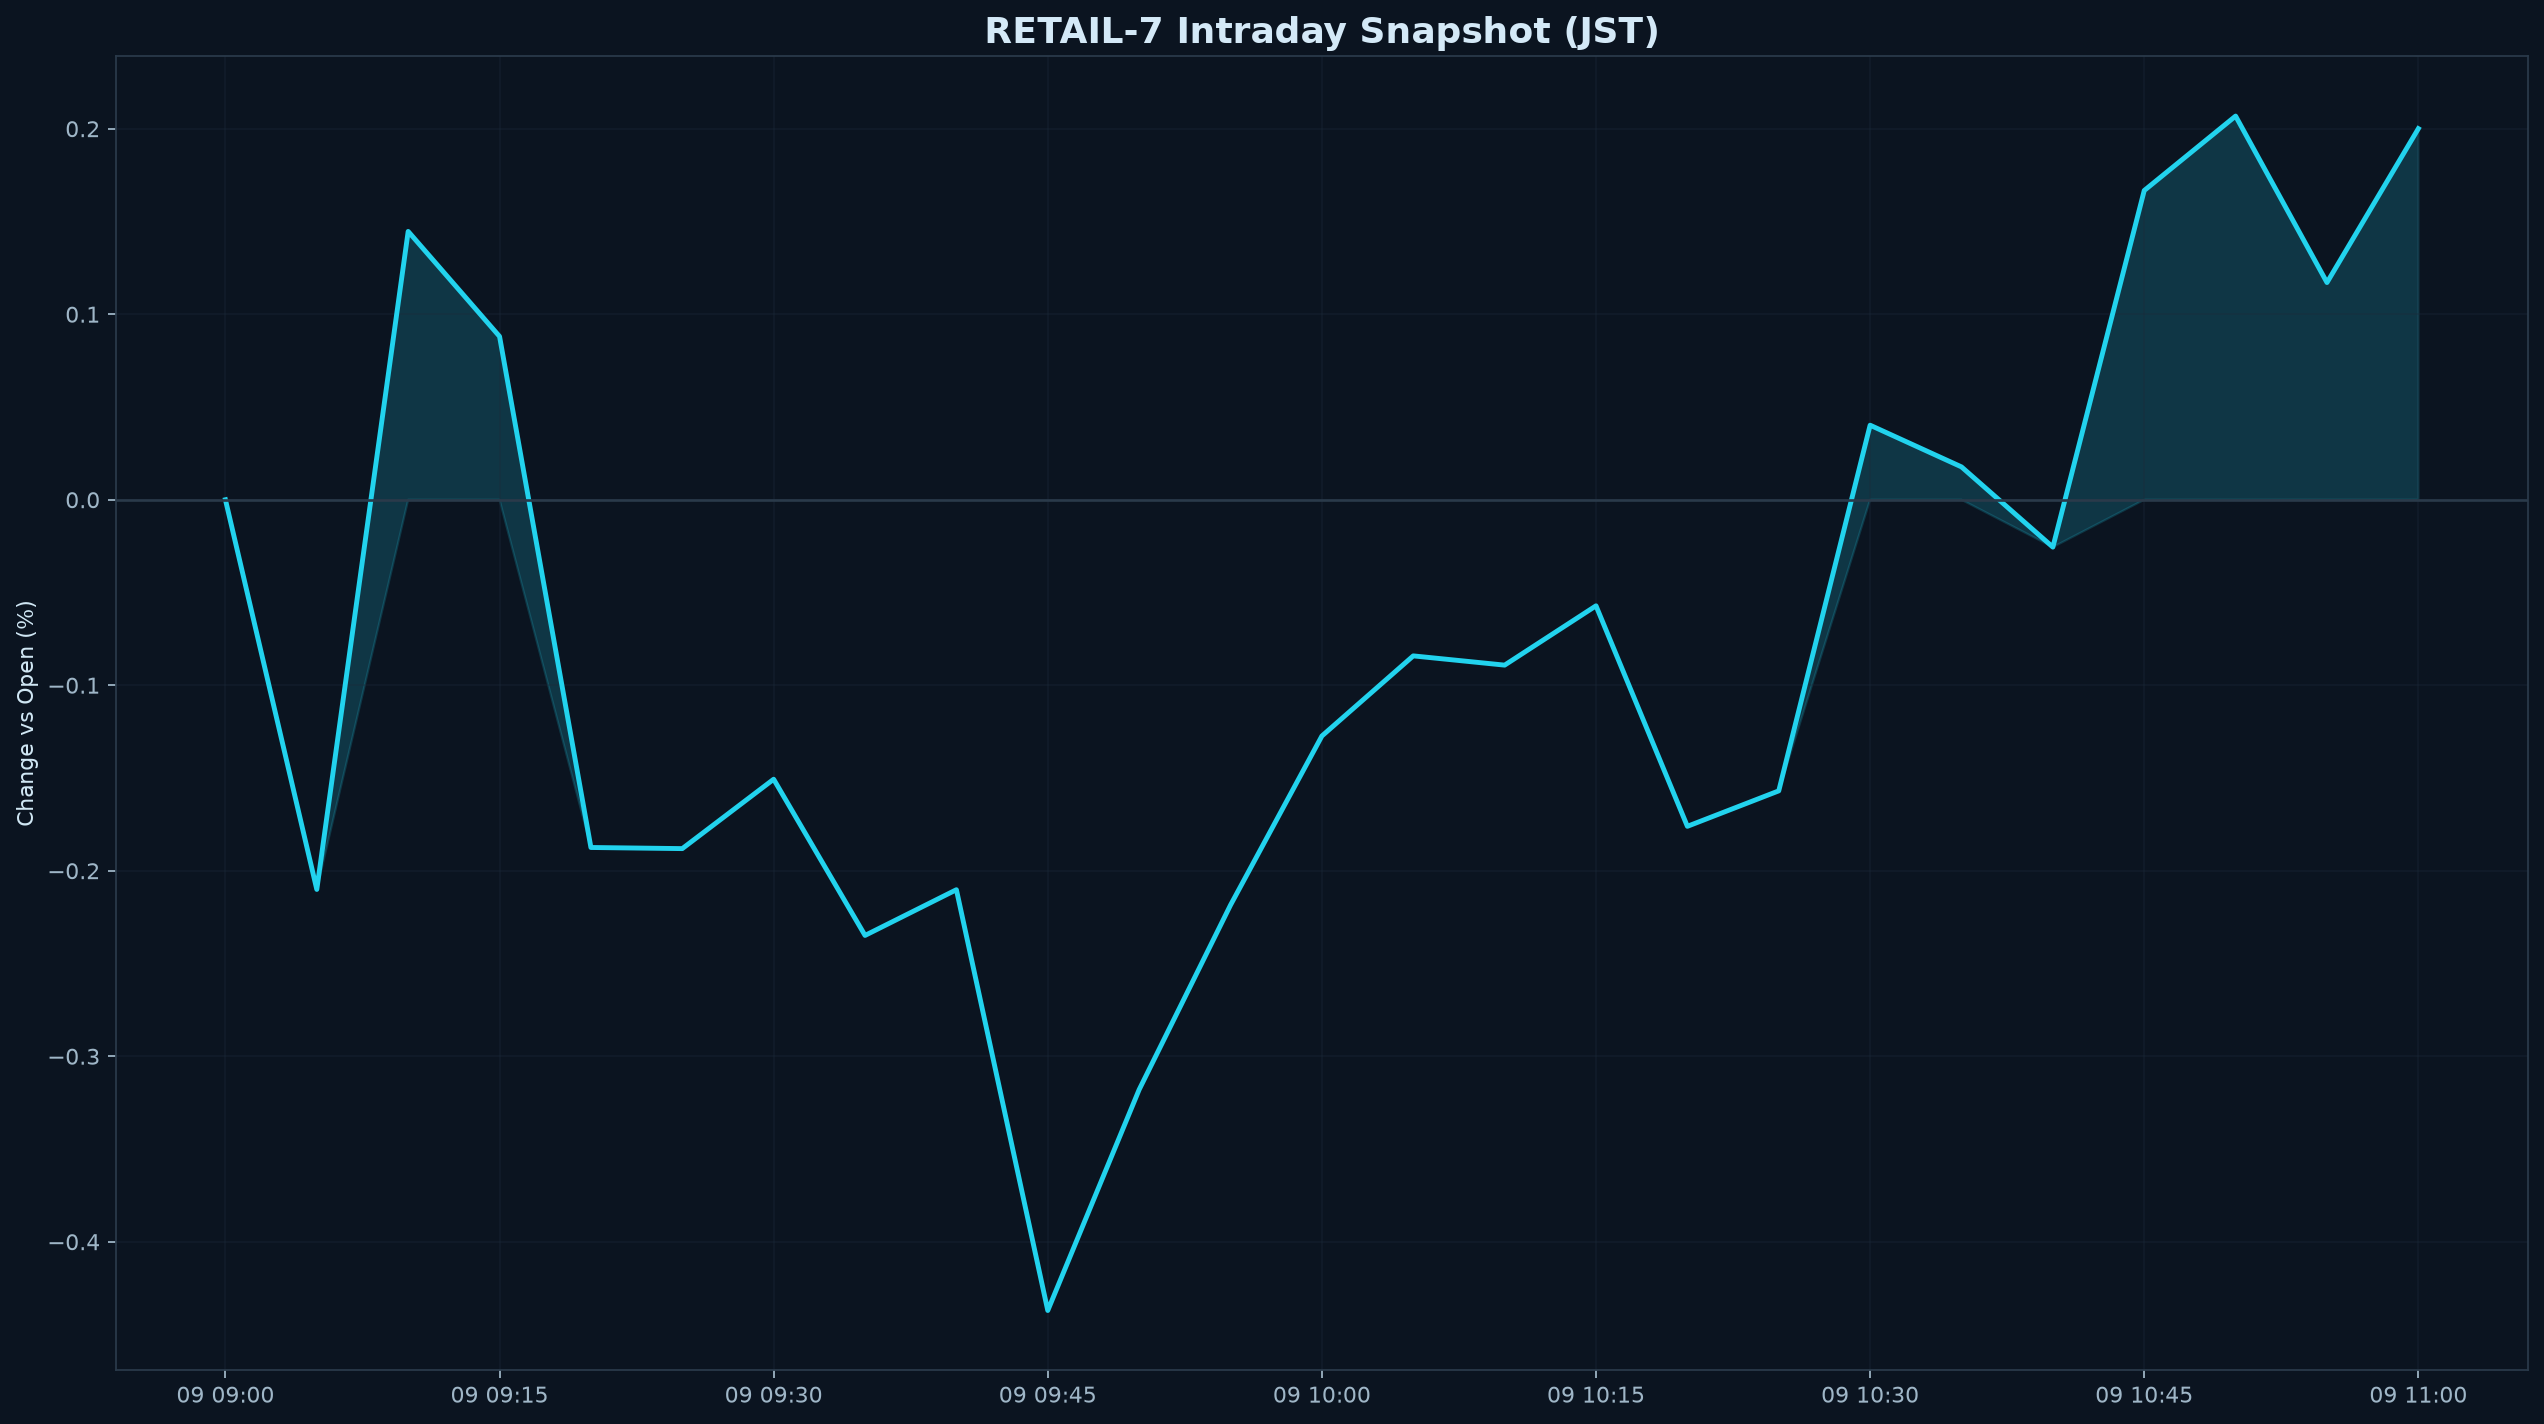

Values plotted in this chart, from the file beside it:
datetime_jst, pct
2026-10-09 09:00:00+09:00, 0.000000
2026-10-09 09:05:00+09:00, -0.2101
2026-10-09 09:10:00+09:00, 0.1446
2026-10-09 09:15:00+09:00, 0.08803
2026-10-09 09:20:00+09:00, -0.1875
2026-10-09 09:25:00+09:00, -0.1881
2026-10-09 09:30:00+09:00, -0.1507
2026-10-09 09:35:00+09:00, -0.2349
2026-10-09 09:40:00+09:00, -0.2102
2026-10-09 09:45:00+09:00, -0.4371
2026-10-09 09:50:00+09:00, -0.318
2026-10-09 09:55:00+09:00, -0.2185
2026-10-09 10:00:00+09:00, -0.1274
2026-10-09 10:05:00+09:00, -0.08418
2026-10-09 10:10:00+09:00, -0.08916
2026-10-09 10:15:00+09:00, -0.05719
2026-10-09 10:20:00+09:00, -0.1761
2026-10-09 10:25:00+09:00, -0.1569
2026-10-09 10:30:00+09:00, 0.04018
2026-10-09 10:35:00+09:00, 0.0177
2026-10-09 10:40:00+09:00, -0.02554
2026-10-09 10:45:00+09:00, 0.1667
2026-10-09 10:50:00+09:00, 0.2068
2026-10-09 10:55:00+09:00, 0.1171
2026-10-09 11:00:00+09:00, 0.2
